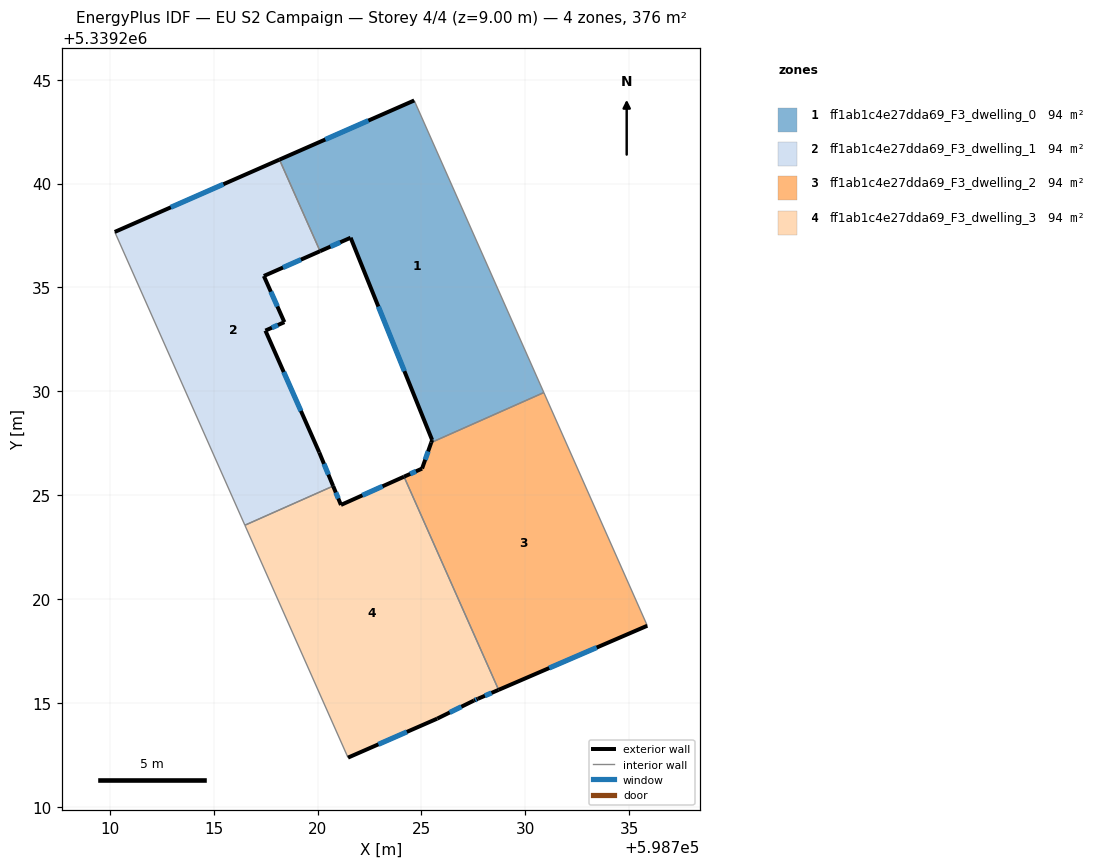
=== STOREY PLAN SPEC (per zone: floor XY polygon, exterior-wall plan segments, windows/doors) ===
zone 1: ff1ab1c4e27dda69_F3_dwelling_0  (94.0 m²)
  floor: (598724.65, 5339244.00) (598730.89, 5339229.94) (598725.47, 5339227.53) (598725.51, 5339227.66) (598721.59, 5339237.39) (598720.12, 5339236.74) (598718.16, 5339241.15)
  exterior wall: (598725.51, 5339227.66) – (598725.47, 5339227.53)  [0.1 m]
  exterior wall: (598721.59, 5339237.39) – (598725.51, 5339227.66)  [10.5 m]
    window: (598722.92, 5339234.08) – (598724.18, 5339230.97)  [3.2 m²]
  exterior wall: (598720.12, 5339236.74) – (598721.59, 5339237.39)  [1.6 m]
    window: (598720.62, 5339236.96) – (598721.09, 5339237.17)  [0.5 m²]
  exterior wall: (598724.65, 5339244.00) – (598718.16, 5339241.15)  [7.1 m]
    window: (598722.44, 5339243.03) – (598720.37, 5339242.12)  [2.2 m²]
  interior walls: 3
zone 2: ff1ab1c4e27dda69_F3_dwelling_1  (94.0 m²)
  floor: (598718.16, 5339241.15) (598720.12, 5339236.74) (598717.41, 5339235.55) (598718.40, 5339233.33) (598717.49, 5339232.92) (598720.08, 5339227.06) (598720.75, 5339225.44) (598716.50, 5339223.55) (598710.23, 5339237.67)
  exterior wall: (598718.40, 5339233.33) – (598717.41, 5339235.55)  [2.4 m]
    window: (598718.06, 5339234.08) – (598717.75, 5339234.79)  [0.7 m²]
  exterior wall: (598717.49, 5339232.92) – (598718.40, 5339233.33)  [1.0 m]
    window: (598717.80, 5339233.06) – (598718.09, 5339233.19)  [0.3 m²]
  exterior wall: (598720.08, 5339227.06) – (598717.49, 5339232.92)  [6.4 m]
    window: (598719.20, 5339229.05) – (598718.37, 5339230.93)  [2.0 m²]
  exterior wall: (598720.75, 5339225.44) – (598720.08, 5339227.06)  [1.8 m]
    window: (598720.52, 5339225.99) – (598720.31, 5339226.51)  [0.5 m²]
  exterior wall: (598718.16, 5339241.15) – (598710.23, 5339237.67)  [8.7 m]
    window: (598715.47, 5339239.97) – (598712.93, 5339238.86)  [2.7 m²]
  exterior wall: (598717.41, 5339235.55) – (598720.12, 5339236.74)  [3.0 m]
    window: (598718.33, 5339235.96) – (598719.20, 5339236.34)  [0.9 m²]
  interior walls: 3
zone 3: ff1ab1c4e27dda69_F3_dwelling_2  (94.0 m²)
  floor: (598730.89, 5339229.94) (598735.87, 5339218.71) (598728.71, 5339215.62) (598724.16, 5339225.89) (598725.03, 5339226.28) (598725.47, 5339227.53)
  exterior wall: (598728.71, 5339215.62) – (598735.87, 5339218.71)  [7.8 m]
    window: (598731.15, 5339216.68) – (598733.44, 5339217.66)  [2.4 m²]
  exterior wall: (598725.03, 5339226.28) – (598724.16, 5339225.89)  [1.0 m]
    window: (598724.73, 5339226.15) – (598724.46, 5339226.02)  [0.3 m²]
  exterior wall: (598725.47, 5339227.53) – (598725.03, 5339226.28)  [1.3 m]
    window: (598725.32, 5339227.11) – (598725.18, 5339226.70)  [0.4 m²]
  interior walls: 3
zone 4: ff1ab1c4e27dda69_F3_dwelling_3  (94.0 m²)
  floor: (598724.16, 5339225.89) (598728.71, 5339215.62) (598727.71, 5339215.19) (598727.52, 5339215.11) (598725.76, 5339214.24) (598721.46, 5339212.36) (598716.50, 5339223.55) (598720.75, 5339225.44) (598721.12, 5339224.53)
  exterior wall: (598721.12, 5339224.53) – (598720.75, 5339225.44)  [1.0 m]
    window: (598721.00, 5339224.84) – (598720.88, 5339225.13)  [0.3 m²]
  exterior wall: (598724.16, 5339225.89) – (598721.12, 5339224.53)  [3.3 m]
    window: (598723.13, 5339225.43) – (598722.16, 5339224.99)  [1.0 m²]
  exterior wall: (598727.71, 5339215.19) – (598728.71, 5339215.62)  [1.1 m]
    window: (598728.05, 5339215.34) – (598728.37, 5339215.48)  [0.3 m²]
  exterior wall: (598727.52, 5339215.11) – (598727.71, 5339215.19)  [0.2 m]
    window: (598727.59, 5339215.14) – (598727.65, 5339215.17)  [0.1 m²]
  exterior wall: (598725.76, 5339214.24) – (598727.52, 5339215.11)  [2.0 m]
    window: (598726.36, 5339214.54) – (598726.92, 5339214.81)  [0.6 m²]
  exterior wall: (598721.46, 5339212.36) – (598725.76, 5339214.24)  [4.7 m]
    window: (598722.92, 5339213.00) – (598724.30, 5339213.60)  [1.4 m²]
  interior walls: 3

=== DERIVED (storey summary) ===
Building: EU S2 Campaign
Storey: 4 of 4  (floor level z = 9.00 m)
Storey gross floor area: 376.2 m²
Zones on this storey: 4
  - ff1ab1c4e27dda69_F3_dwelling_0: floor 94.0 m²; exterior wall 19.3 m (58.0 m²); 3 window(s) 5.9 m²; WWR 10.1%
  - ff1ab1c4e27dda69_F3_dwelling_1: floor 94.0 m²; exterior wall 23.2 m (69.6 m²); 6 window(s) 7.1 m²; WWR 10.2%
  - ff1ab1c4e27dda69_F3_dwelling_2: floor 94.0 m²; exterior wall 10.1 m (30.2 m²); 3 window(s) 3.1 m²; WWR 10.2%
  - ff1ab1c4e27dda69_F3_dwelling_3: floor 94.0 m²; exterior wall 12.3 m (36.8 m²); 6 window(s) 3.8 m²; WWR 10.2%
Zone adjacency (shared interzone walls):
  - ff1ab1c4e27dda69_F3_dwelling_0 ↔ ff1ab1c4e27dda69_F3_dwelling_1
  - ff1ab1c4e27dda69_F3_dwelling_0 ↔ ff1ab1c4e27dda69_F3_dwelling_2
  - ff1ab1c4e27dda69_F3_dwelling_1 ↔ ff1ab1c4e27dda69_F3_dwelling_3
  - ff1ab1c4e27dda69_F3_dwelling_2 ↔ ff1ab1c4e27dda69_F3_dwelling_3